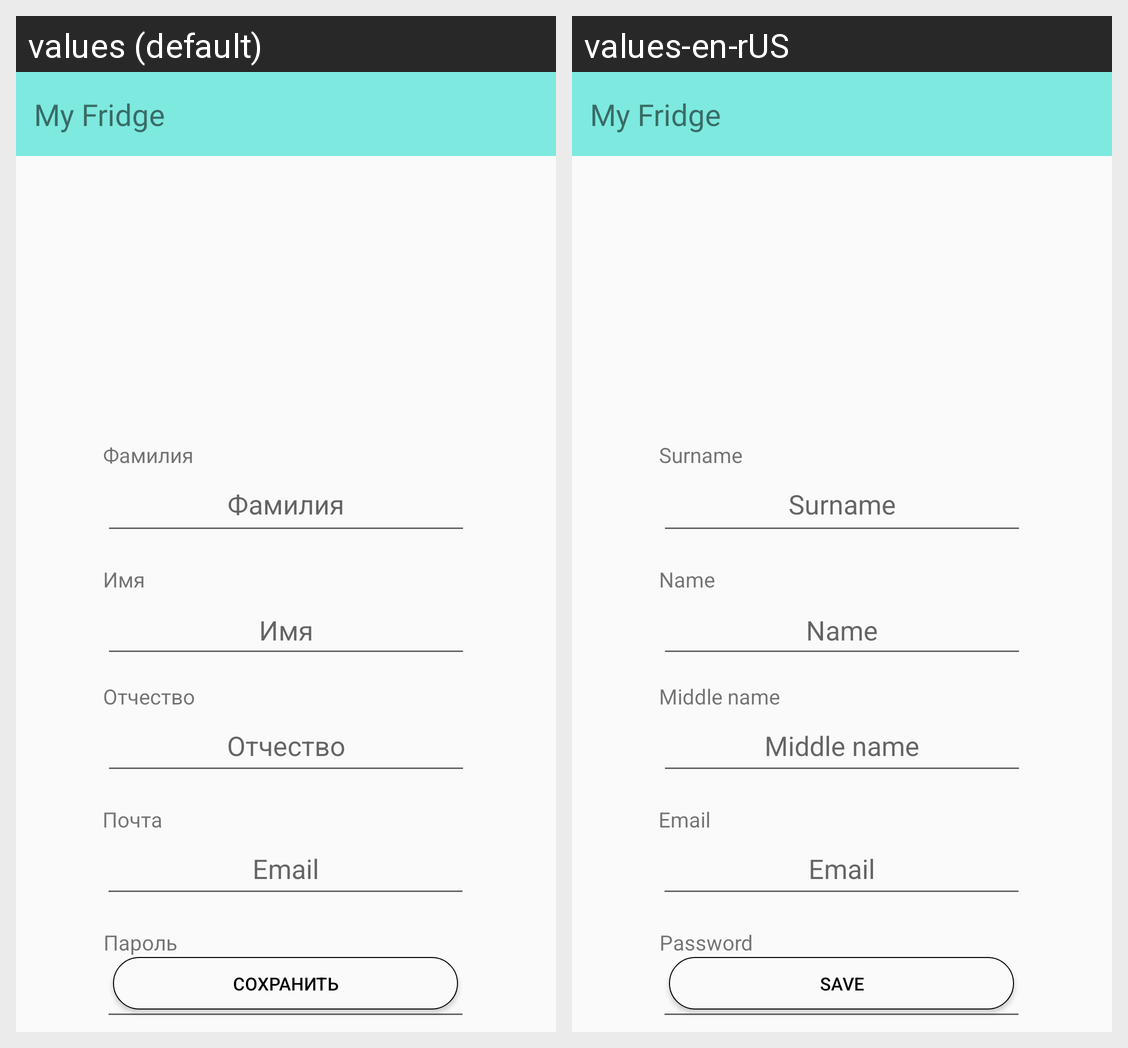

The same Android screen rendered under two of its app's locales, left to right. List the strings drawn on it with the default value and each locale's translation.
Android screen res/layout/activity_profile.xml rendered under 2 locales, left to right: values (default), values-en-rUS. Device: Nexus 5 (rendered at 1080×1920; each locale shown at half size, 540×960, under a caption strip naming it); theme Theme.MyFridge.
Strings drawn on this screen, with the default value and each locale's value (text and hints the layout hard-codes, and strings that could not be matched under every locale, appear in the picture but are not listed):

app_name
  values: My Fridge
  values-en-rUS: My Fridge

Name
  values: Имя
  values-en-rUS: Name

name
  values: Имя
  values-en-rUS: Name

secondName
  values: Отчество
  values-en-rUS: Middle name

HintThirdName
  values: Отчество
  values-en-rUS: Middle name

SurnameTextHint
  values: Фамилия
  values-en-rUS: Surname

surname
  values: Фамилия
  values-en-rUS: Surname

Email
  values: Email
  values-en-rUS: Email

email
  values: Почта
  values-en-rUS: Email

password
  values: Пароль
  values-en-rUS: Password

Save
  values: Сохранить
  values-en-rUS: Save
